Run: headless pygame with SDL's dummy video driver; simulated clock (each Clock.tick advances the game by its frame time, no real sleeping); random seed 0; keys injected as events and as key.get_pressed() state; no mouse input.
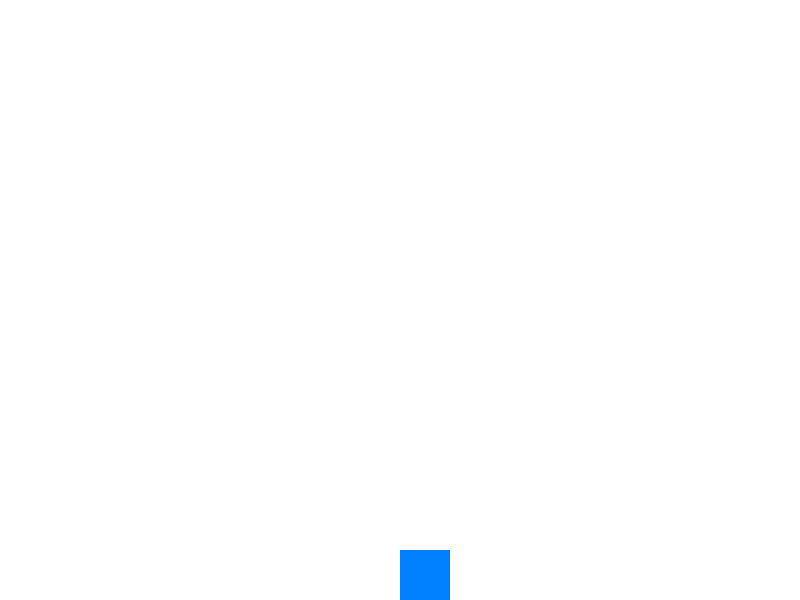
Frame 1 of 4 · flips 1–60 · no input
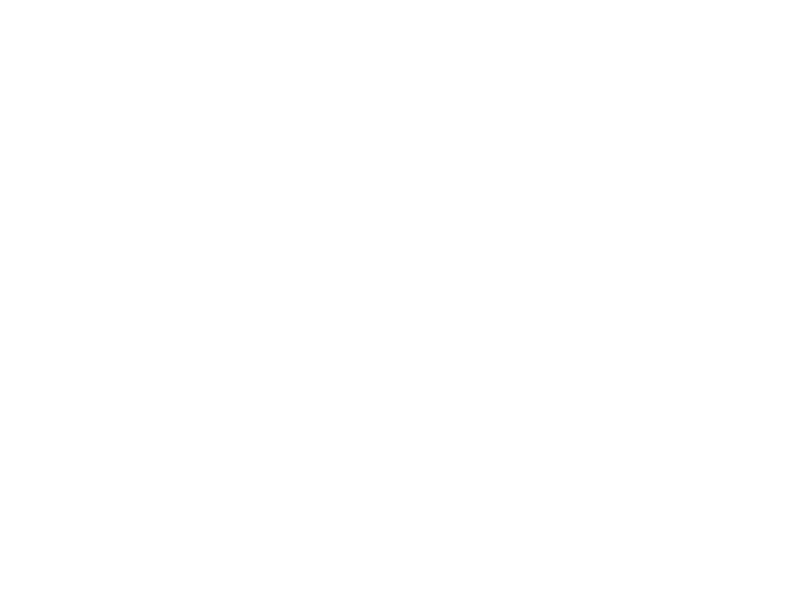
Frame 2 of 4 · flips 61–180 · tapped SPACE, RETURN · held RIGHT (→), D
Frame 3 of 4 · flips 181–300 · held DOWN (↓), S · screen unchanged from frame 2, image omitted
Frame 4 of 4 · flips 301–420 · held LEFT (←), A, UP (↑), W · screen same as frame 1, image omitted

The pygame program that drew these frames:

import pygame
import sys

# Initialize Pygame
pygame.init()

# Constants
WIDTH, HEIGHT = 800, 600
WHITE = (255, 255, 255)
FPS = 60

# Setup the display
screen = pygame.display.set_mode((WIDTH, HEIGHT))
pygame.display.set_caption("2D Platformer - Step 1")

# Player settings
player_size = 50
player_color = (0, 128, 255)
player_x = WIDTH // 2
player_y = HEIGHT - player_size
player_vel_x = 5
player_vel_y = 0
player_jump = False
gravity = 0.5

# Game loop
clock = pygame.time.Clock()

while True:
    for event in pygame.event.get():
        if event.type == pygame.QUIT:
            pygame.quit()
            sys.exit()

    # Player movement
    keys = pygame.key.get_pressed()
    if keys[pygame.K_LEFT]:
        player_x -= player_vel_x
    if keys[pygame.K_RIGHT]:
        player_x += player_vel_x
    if keys[pygame.K_SPACE] and not player_jump:
        player_vel_y = -10
        player_jump = True

    # Apply gravity
    player_vel_y += gravity
    player_y += player_vel_y

    # Ground collision
    if player_y >= HEIGHT - player_size:
        player_y = HEIGHT - player_size
        player_jump = False

    # Drawing
    screen.fill(WHITE)
    pygame.draw.rect(screen, player_color, (player_x, player_y, player_size, player_size))

    # Update display
    pygame.display.flip()
    clock.tick(FPS)
